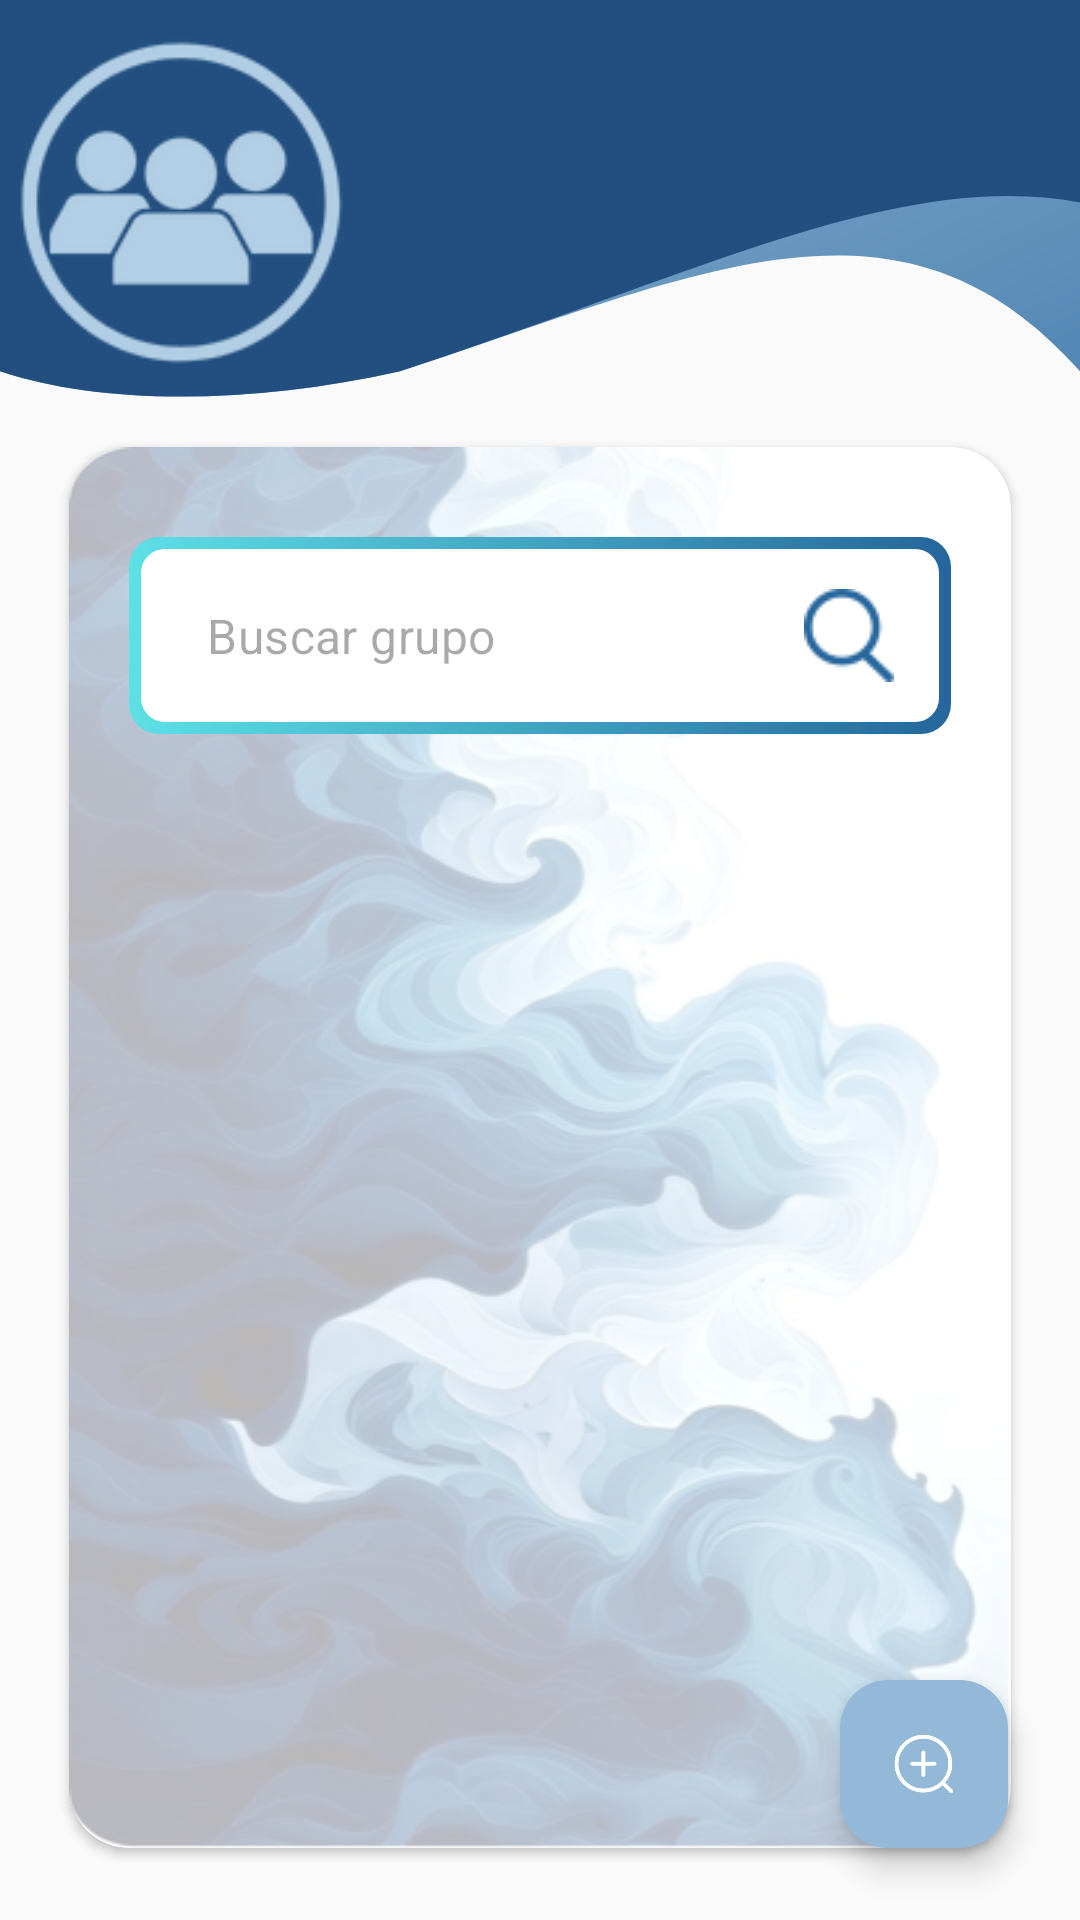

Here is an Android app screen rendered from its layout file. Give the layout XML and the strings, colors and styles it references.
<!-- AndroidManifest.xml: application theme Theme.Docente -->
<!-- res/layout/fragment_grupos.xml -->
<?xml version="1.0" encoding="utf-8"?>
<FrameLayout xmlns:android="http://schemas.android.com/apk/res/android"
    xmlns:tools="http://schemas.android.com/tools"
    xmlns:app="http://schemas.android.com/apk/res-auto"
    android:layout_width="match_parent"
    android:layout_height="match_parent"
    android:background="@color/gris_tres"
    tools:context=".Grupos">

    
    <LinearLayout
        android:id="@+id/onda_superior"
        android:layout_width="match_parent"
        android:layout_height="180dp"
        android:background="@drawable/fusion_ondas_tres"
        android:orientation="vertical"
        android:layout_gravity="top" />

    
    <RelativeLayout
        android:layout_width="wrap_content"
        android:layout_height="wrap_content"
        android:layout_gravity="top"
        android:layout_marginTop="2dp"
        android:layout_marginLeft="5dp"
        android:elevation="20dp">

        <ImageView
            android:layout_width="117dp"
            android:layout_height="132dp"
            android:padding="6dp"
            android:src="@drawable/icono_grupos"
            android:scaleType="centerCrop"
            android:elevation="12dp"
            android:layout_centerHorizontal="true" />

    </RelativeLayout>

    
    <androidx.cardview.widget.CardView
        android:id="@+id/contenedor_principal"
        android:layout_width="match_parent"
        android:layout_height="match_parent"
        android:layout_marginStart="15dp"
        android:layout_marginEnd="15dp"
        android:layout_marginTop="140dp"
        android:layout_marginBottom="15dp"
        app:cardCornerRadius="20dp"
        app:cardUseCompatPadding="true"
        app:cardBackgroundColor="@color/blanco">

        <LinearLayout
            android:layout_width="match_parent"
            android:layout_height="wrap_content"
            android:orientation="vertical"
            android:paddingTop="30dp"
            android:paddingBottom="30dp"
            android:background="@drawable/grupo_fondo_img">

            
            <com.google.android.material.textfield.TextInputLayout
                android:id="@+id/grupo_gropoBuscar"
                android:layout_width="match_parent"
                android:layout_height="wrap_content"
                style="@style/EstiloInputAzulBuscar"
                app:hintEnabled="false"
                app:endIconMode="custom"
                app:endIconDrawable="@drawable/icono_buscar"
                app:endIconTint="@color/azul_siete"
                android:layout_marginHorizontal="20dp"
                android:paddingHorizontal="10dp"
                android:paddingVertical="5dp">

                <com.google.android.material.textfield.TextInputEditText
                    android:id="@+id/grupo_txtBuscar"
                    android:layout_width="match_parent"
                    android:layout_height="wrap_content"
                    android:hint="Buscar grupo"
                    android:textColor="@color/azul_cuatro" />
            </com.google.android.material.textfield.TextInputLayout>

            
            <androidx.recyclerview.widget.RecyclerView
                android:id="@+id/grupo_recyclerView"
                android:layout_width="match_parent"
                android:layout_height="wrap_content"
                android:clipToPadding="false"
                android:paddingStart="12dp"
                android:paddingEnd="12dp"
                android:scrollbars="none" />

        </LinearLayout>

    </androidx.cardview.widget.CardView>

    
    <com.google.android.material.floatingactionbutton.FloatingActionButton
        android:id="@+id/grupo_fabAgregar"
        android:layout_width="wrap_content"
        android:layout_height="wrap_content"
        android:layout_gravity="bottom|end"
        android:layout_margin="24dp"
        app:srcCompat="@drawable/mas_grupos"
        app:tint="@color/blanco"
        app:backgroundTint="@color/azul_cuatro"/>

</FrameLayout>
<!-- resources referenced by this layout -->
<resources>
  <color name="azul_cuatro">#94b8d7</color>
  <color name="azul_siete">#25669c</color>
  <color name="blanco">#FFFFFFFF</color>
  <color name="gris_tres">#fafafa</color>
  <!-- drawable fusion_ondas_tres (drawable) -->
  <?xml version="1.0" encoding="utf-8"?>
  <layer-list xmlns:android="http://schemas.android.com/apk/res/android">
  
      
      <item
          android:drawable="@drawable/degradado_fondo_cinco"/>
  
      
      <item
          android:drawable="@drawable/degradado_fondo_seis"/>
  
  </layer-list>
  <style name="EstiloInputAzulBuscar" parent="Widget.MaterialComponents.TextInputLayout.OutlinedBox">
  
          
          <item name="boxBackgroundMode">none</item>
  
          
          <item name="android:background">@drawable/borde_degradado_azul</item>
  
          
          <item name="android:textColorHint">@color/azul_cuatro</item>
          <item name="hintTextColor">@color/hint_azul</item>
          <item name="hintTextAppearance">@style/FloatingHintBlue</item>
  
          
          <item name="android:textColor">@color/azul_cuatro</item>
  
          
          <item name="colorOnSurface">@color/azul_siete</item>
          <item name="colorControlNormal">@color/azul_siete</item>
          <item name="startIconTint">@color/azul_siete</item>
          <item name="placeholderTextColor">@color/azul_siete</item>
  
      </style>
  <style name="Theme.Docente" parent="Base.Theme.Docente" />
  <!-- drawable degradado_fondo_seis (drawable) -->
  <?xml version="1.0" encoding="utf-8"?>
  <vector xmlns:android="http://schemas.android.com/apk/res/android"
      android:width="1080dp"
      android:height="600dp"
      android:viewportWidth="1080"
      android:viewportHeight="800">
  
      <path
          android:fillColor="@color/azul_uno"
          android:pathData="M0,0
                            H1080
                            V300
                            C900,250 700,405 400,550
                            C250,600 100,600 0,550
                            Z" />
  </vector>
  <!-- drawable borde_degradado_azul (drawable) -->
  <?xml version="1.0" encoding="utf-8"?>
  <layer-list xmlns:android="http://schemas.android.com/apk/res/android">
  
      
      <item>
          <shape android:shape="rectangle">
              <padding
                  android:left="2dp"
                  android:top="2dp"
                  android:right="2dp"
                  android:bottom="2dp" />
  
              <gradient
                  android:startColor="@color/azul_dos"
                  android:endColor="@color/azul_siete"
                  android:angle="0" />
  
              <corners android:radius="10dp" />
          </shape>
      </item>
  
      
      <item
          android:left="2dp"
          android:top="2dp"
          android:right="2dp"
          android:bottom="2dp">
          <shape android:shape="rectangle">
              <solid android:color="@android:color/white" />
              <corners android:radius="8dp" />
          </shape>
      </item>
  
  </layer-list>
  <style name="FloatingHintBlue" parent="TextAppearance.MaterialComponents.Caption">
          <item name="android:textColor">@color/azul_cuatro</item>
      </style>
  <style name="Base.Theme.Docente" parent="Theme.Material3.DayNight.NoActionBar">
          
          
      </style>
  <color name="azul_uno">#224f7f</color>
  <color name="azul_dos">#5de0e6</color>
</resources>
